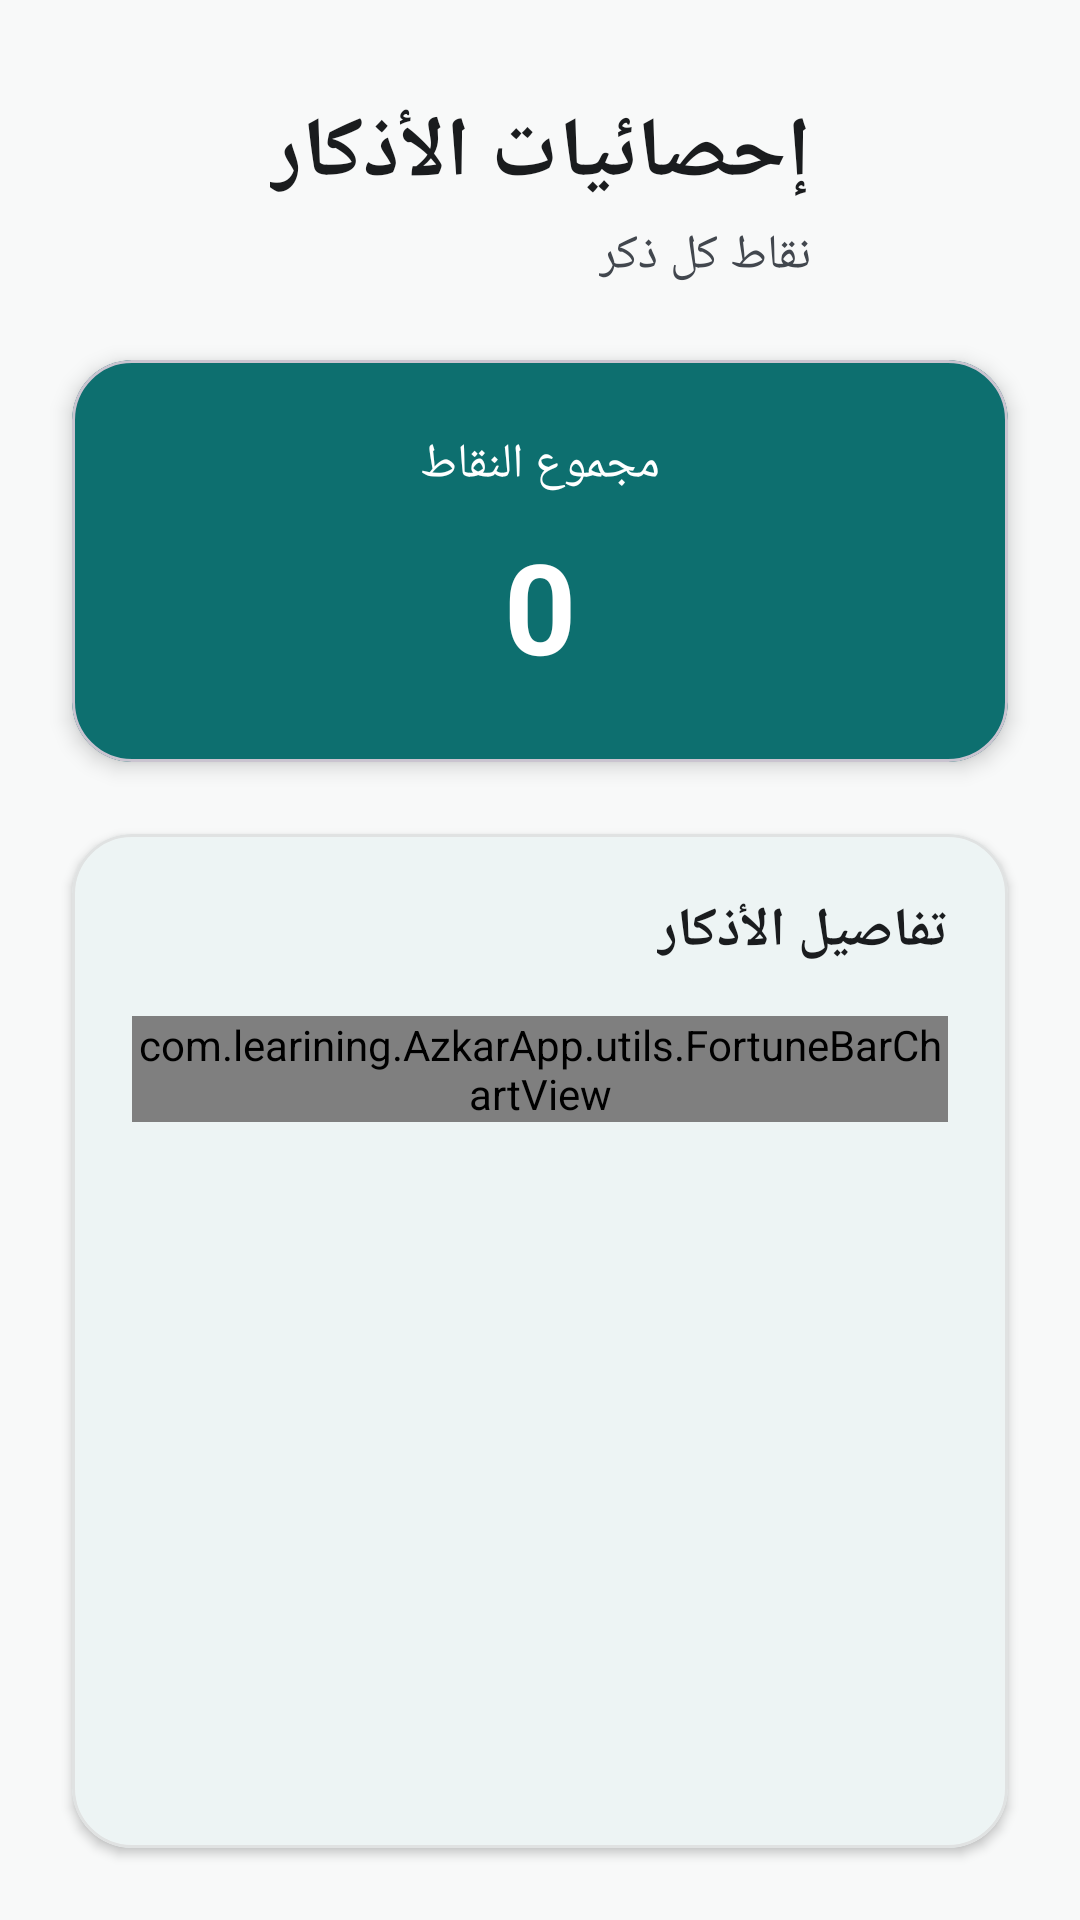

Android layout source for this screen:
<!-- AndroidManifest.xml: application theme Theme.AzkarApp -->
<!-- res/layout/fragment_status_fortune.xml -->
<?xml version="1.0" encoding="utf-8"?>
<androidx.constraintlayout.widget.ConstraintLayout xmlns:android="http://schemas.android.com/apk/res/android"
    xmlns:app="http://schemas.android.com/apk/res-auto"
    xmlns:tools="http://schemas.android.com/tools"
    android:layout_width="match_parent"
    android:layout_height="match_parent"
    android:background="@color/backgroundColor"
    tools:context=".UI.BotNav.Fortune.StatusFortuneFragment">

    
    <TextView
        android:id="@+id/tvTitle"
        android:layout_width="wrap_content"
        android:layout_height="wrap_content"
        android:layout_marginTop="32dp"
        android:fontFamily="sans-serif-medium"
        android:text="إحصائيات الأذكار"
        android:textColor="@color/textPrimary"
        android:textSize="28sp"
        android:textStyle="bold"
        app:layout_constraintEnd_toEndOf="parent"
        app:layout_constraintStart_toStartOf="parent"
        app:layout_constraintTop_toTopOf="parent" />

    <TextView
        android:id="@+id/tvSubtitle"
        android:layout_width="wrap_content"
        android:layout_height="wrap_content"
        android:layout_marginTop="4dp"
        android:text="نقاط كل ذكر"
        android:textColor="@color/textSecondary"
        android:textSize="16sp"
        app:layout_constraintEnd_toEndOf="@id/tvTitle"
        app:layout_constraintTop_toBottomOf="@id/tvTitle" />

    
    <com.google.android.material.card.MaterialCardView
        android:id="@+id/cardTotalScore"
        android:layout_width="0dp"
        android:layout_height="wrap_content"
        android:layout_marginStart="24dp"
        android:layout_marginTop="24dp"
        android:layout_marginEnd="24dp"
        app:cardBackgroundColor="@color/teal_primary"
        app:cardCornerRadius="20dp"
        app:cardElevation="4dp"
        app:layout_constraintEnd_toEndOf="parent"
        app:layout_constraintStart_toStartOf="parent"
        app:layout_constraintTop_toBottomOf="@id/tvSubtitle">

        <LinearLayout
            android:layout_width="match_parent"
            android:layout_height="wrap_content"
            android:gravity="center"
            android:orientation="vertical"
            android:padding="24dp">

            <TextView
                android:layout_width="wrap_content"
                android:layout_height="wrap_content"
                android:text="مجموع النقاط"
                android:textColor="@android:color/white"
                android:textSize="16sp" />

            <TextView
                android:id="@+id/tvTotalScore"
                android:layout_width="wrap_content"
                android:layout_height="wrap_content"
                android:layout_marginTop="8dp"
                android:text="0"
                android:textColor="@android:color/white"
                android:textSize="42sp"
                android:textStyle="bold" />
        </LinearLayout>
    </com.google.android.material.card.MaterialCardView>

    
    <com.google.android.material.card.MaterialCardView
        android:id="@+id/cardChart"
        android:layout_width="0dp"
        android:layout_height="0dp"
        android:layout_marginStart="24dp"
        android:layout_marginTop="24dp"
        android:layout_marginEnd="24dp"
        android:layout_marginBottom="24dp"
        app:cardBackgroundColor="@color/cardBackgroundColor"
        app:cardCornerRadius="20dp"
        app:cardElevation="2dp"
        app:strokeColor="@color/dividerColor"
        app:strokeWidth="1dp"
        app:layout_constraintBottom_toBottomOf="parent"
        app:layout_constraintEnd_toEndOf="parent"
        app:layout_constraintStart_toStartOf="parent"
        app:layout_constraintTop_toBottomOf="@id/cardTotalScore">

        <LinearLayout
            android:layout_width="match_parent"
            android:layout_height="match_parent"
            android:orientation="vertical"
            android:padding="20dp">

            <TextView
                android:layout_width="wrap_content"
                android:layout_height="wrap_content"
                android:layout_gravity="end"
                android:text="تفاصيل الأذكار"
                android:textColor="@color/textPrimary"
                android:textSize="18sp"
                android:textStyle="bold" />

            
            <ProgressBar
                android:id="@+id/progressBar"
                android:layout_width="48dp"
                android:layout_height="48dp"
                android:layout_gravity="center"
                android:layout_marginTop="32dp"
                android:indeterminateTint="@color/teal_primary"
                android:visibility="gone" />

            
            <TextView
                android:id="@+id/tvEmptyState"
                android:layout_width="wrap_content"
                android:layout_height="wrap_content"
                android:layout_gravity="center"
                android:layout_marginTop="32dp"
                android:text="لا توجد بيانات"
                android:textColor="@color/textSecondary"
                android:textSize="16sp"
                android:visibility="gone" />

            
            <ScrollView
                android:id="@+id/scrollViewChart"
                android:layout_width="match_parent"
                android:layout_height="0dp"
                android:layout_marginTop="16dp"
                android:layout_weight="1"
                android:scrollbars="none">

                <com.learining.AzkarApp.utils.FortuneBarChartView
                    android:id="@+id/barChart"
                    android:layout_width="match_parent"
                    android:layout_height="wrap_content" />

            </ScrollView>
        </LinearLayout>
    </com.google.android.material.card.MaterialCardView>

</androidx.constraintlayout.widget.ConstraintLayout>
<!-- resources referenced by this layout -->
<resources>
  <color name="backgroundColor">#F8F9F9</color>
  <color name="cardBackgroundColor">#FFFFFF</color>
  <color name="dividerColor">#E0E2E2</color>
  <color name="teal_primary">#0D6F6F</color>
  <color name="textPrimary">#1A1C1E</color>
  <color name="textSecondary">#42474E</color>
  <style name="Theme.AzkarApp" parent="Base.Theme.AzkarApp" />
  <style name="Base.Theme.AzkarApp" parent="Theme.Material3.DayNight.NoActionBar">
          
          <item name="colorPrimary">@color/teal_primary</item>
          <item name="colorOnPrimary">@color/textOnPrimary</item>
          <item name="colorPrimaryContainer">@color/teal_dark</item>
          
          
          <item name="android:windowBackground">@color/backgroundColor</item>
          <item name="colorSurface">@color/surfaceColor</item>
          <item name="colorOnSurface">@color/textPrimary</item>
          <item name="colorOnSurfaceVariant">@color/textSecondary</item>
          
          
          <item name="android:statusBarColor">@color/backgroundColor</item>
          <item name="android:windowLightStatusBar">true</item>
          <item name="android:navigationBarColor">@color/backgroundColor</item>
      </style>
  <color name="textOnPrimary">#FFFFFF</color>
  <color name="teal_dark">#084A4A</color>
  <color name="surfaceColor">#FFFFFF</color>
</resources>
